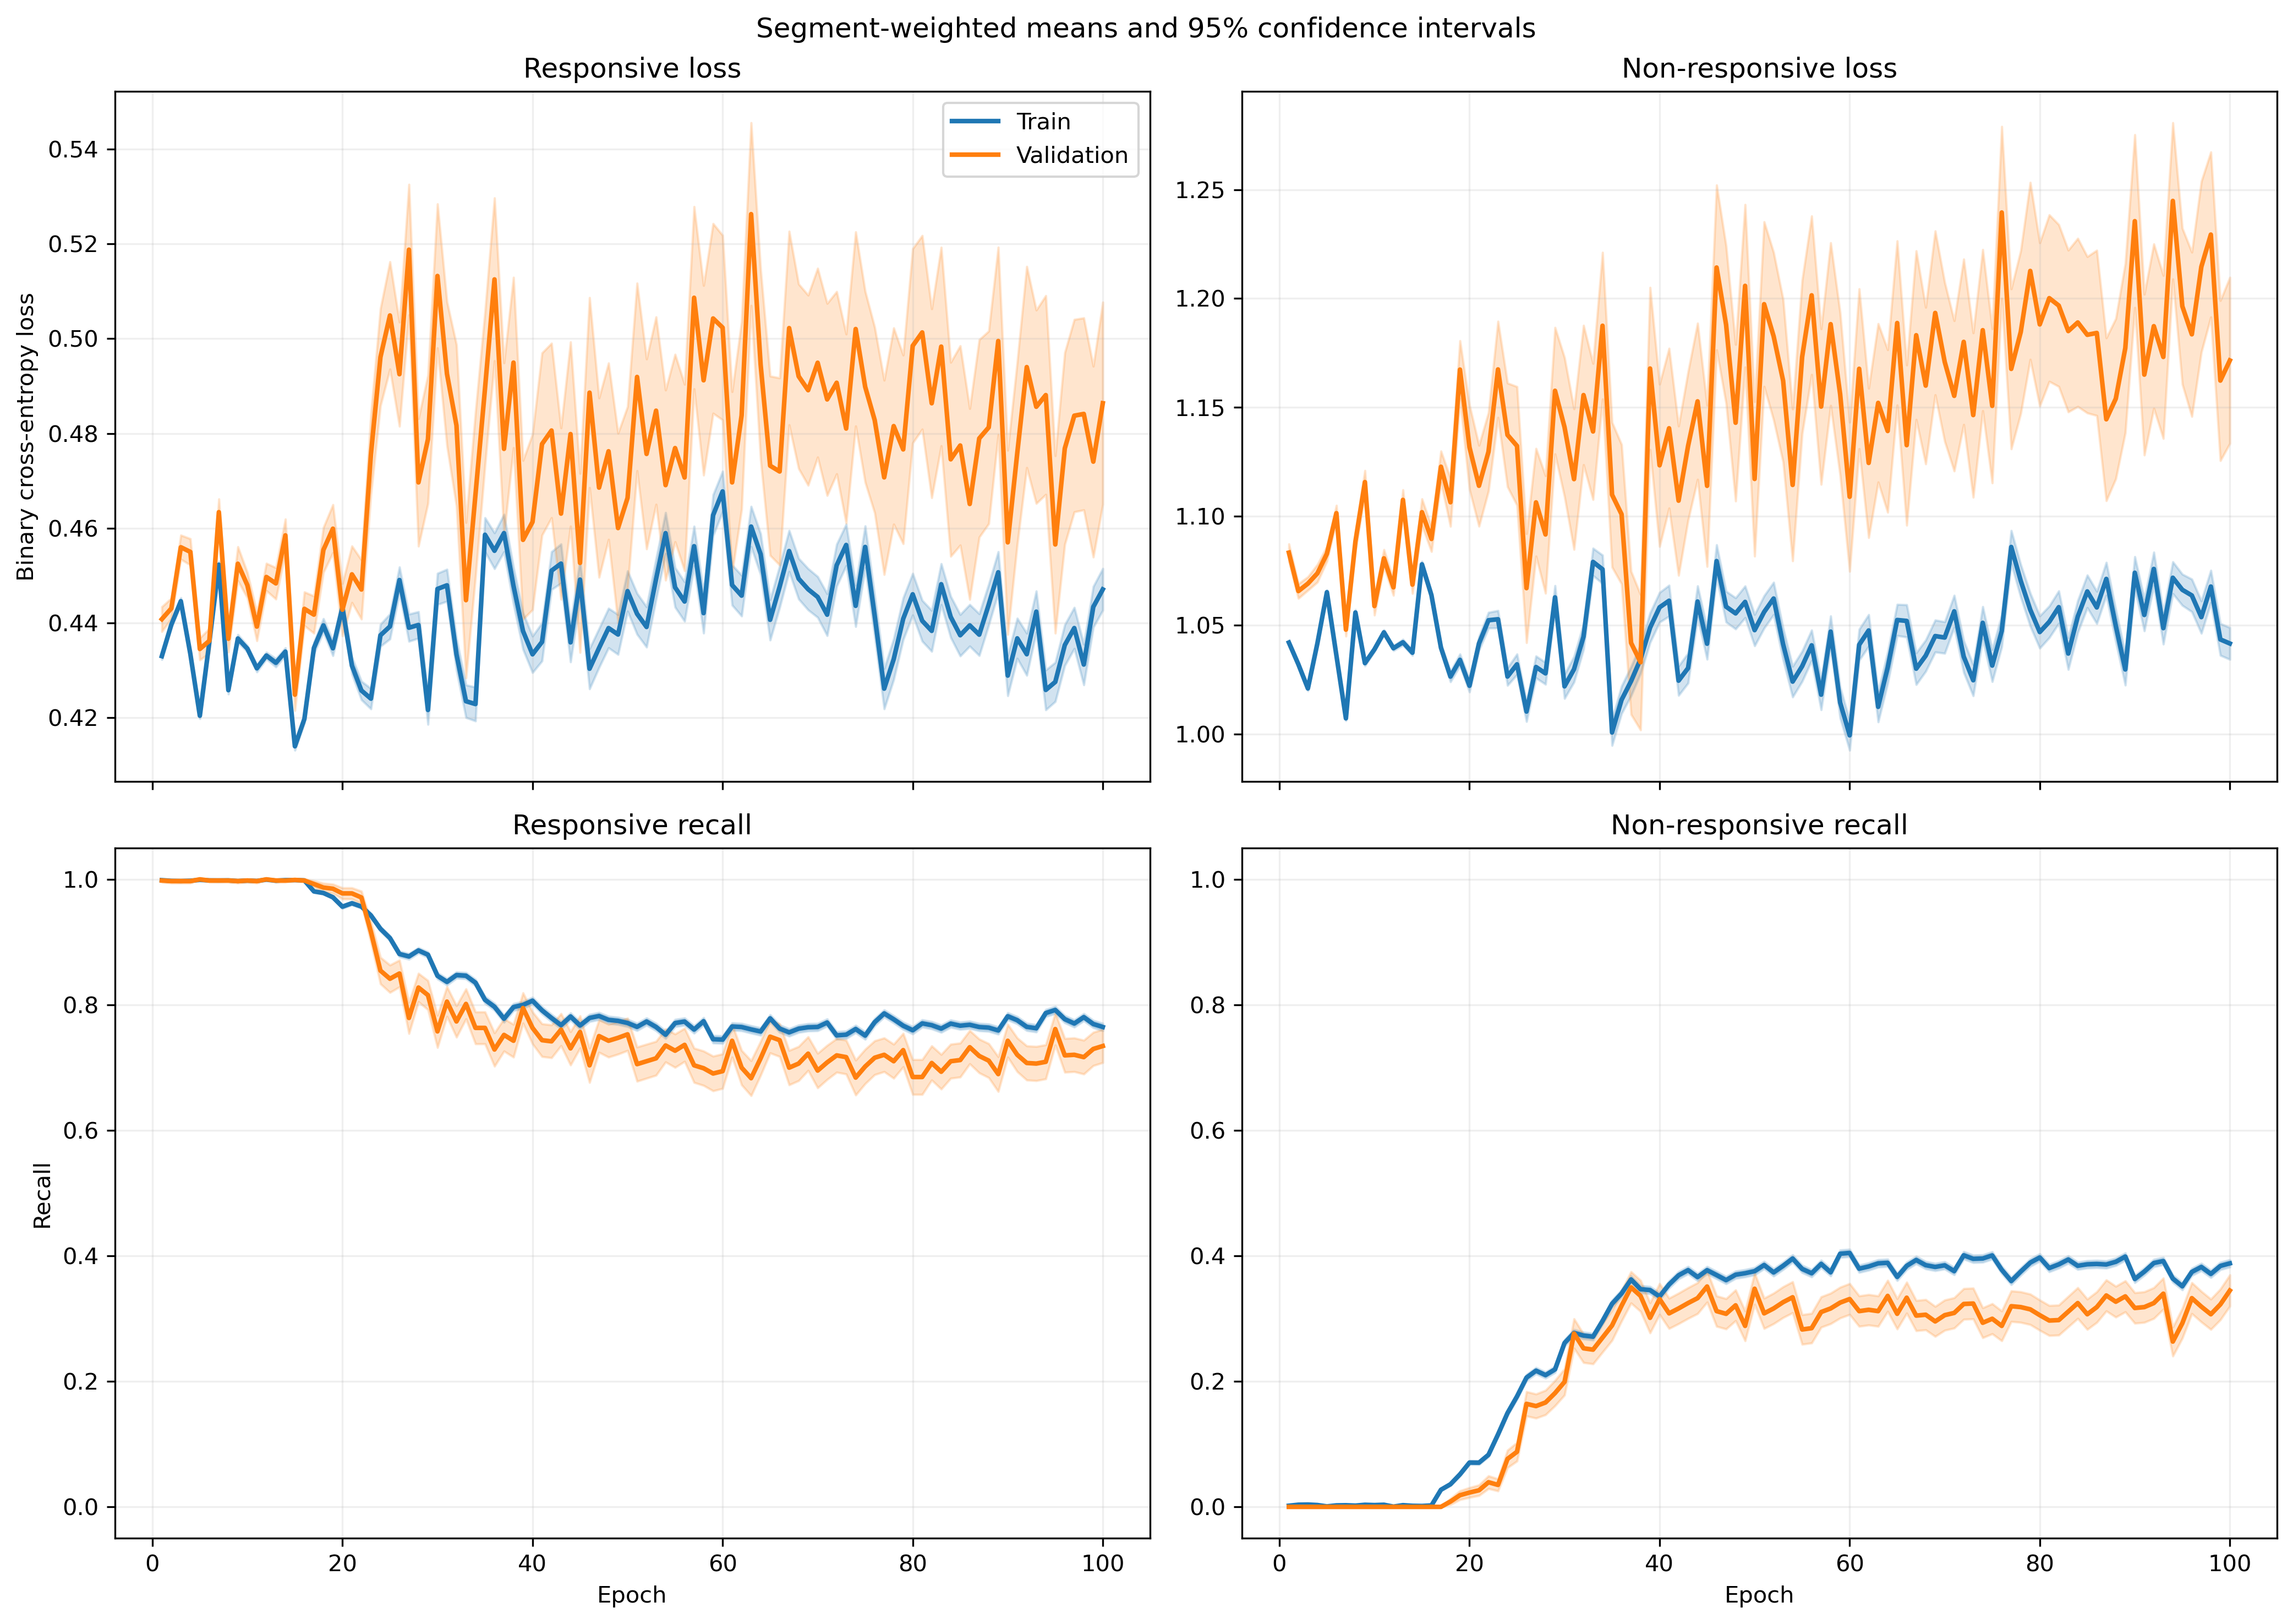

Source data for this figure (header and first rows):
fold, epoch, split, r_loss, r_loss_count, r_loss_sum, r_loss_sum_sq, r_recall, r_recall_count, r_recall_sum, r_recall_sum_sq, nr_loss, nr_loss_count, nr_loss_sum, nr_loss_sum_sq, nr_recall, nr_recall_count, nr_recall_sum, nr_recall_sum_sq
1, 1, train, 0.4921, 1063, 523.1, 257.8, 1.0, 1063, 1063, 1063, 0.9423, 1401, 1320, 1245, 0.0, 1401, 0.0, 0.0
1, 1, validation, 0.4937, 10, 4.937, 2.441, 1.0, 10, 10.0, 10.0, , 0, 0.0, 0.0, , 0, 0.0, 0.0
1, 2, train, 0.4827, 1063, 513.1, 248.5, 1.0, 1063, 1063, 1063, 0.9564, 1401, 1340, 1284, 0.0, 1401, 0.0, 0.0
1, 2, validation, 0.485, 10, 4.85, 2.359, 1.0, 10, 10.0, 10.0, , 0, 0.0, 0.0, , 0, 0.0, 0.0
1, 3, train, 0.4945, 1063, 525.7, 261.3, 1.0, 1063, 1063, 1063, 0.9371, 1401, 1313, 1234, 0.0, 1401, 0.0, 0.0
1, 3, validation, 0.4977, 10, 4.977, 2.487, 1.0, 10, 10.0, 10.0, , 0, 0.0, 0.0, , 0, 0.0, 0.0
1, 4, train, 0.4515, 1063, 480, 220.4, 1.0, 1063, 1063, 1063, 1.008, 1401, 1412, 1437, 0.0, 1401, 0.0, 0.0
1, 4, validation, 0.4577, 10, 4.577, 2.123, 1.0, 10, 10.0, 10.0, , 0, 0.0, 0.0, , 0, 0.0, 0.0
1, 5, train, 0.4608, 1063, 489.8, 227, 1.0, 1063, 1063, 1063, 0.9918, 1401, 1389, 1383, 0.0, 1401, 0.0, 0.0
1, 5, validation, 0.4629, 10, 4.629, 2.151, 1.0, 10, 10.0, 10.0, , 0, 0.0, 0.0, , 0, 0.0, 0.0
1, 6, train, 0.4843, 1063, 514.8, 250.9, 1.0, 1063, 1063, 1063, 0.9527, 1401, 1335, 1276, 0.0, 1401, 0.0, 0.0
1, 6, validation, 0.4873, 10, 4.873, 2.386, 1.0, 10, 10.0, 10.0, , 0, 0.0, 0.0, , 0, 0.0, 0.0
1, 7, train, 0.4903, 1063, 521.2, 257.2, 1.0, 1063, 1063, 1063, 0.943, 1401, 1321, 1251, 0.0, 1401, 0.0, 0.0
1, 7, validation, 0.4941, 10, 4.941, 2.453, 1.0, 10, 10.0, 10.0, , 0, 0.0, 0.0, , 0, 0.0, 0.0
1, 8, train, 0.5041, 1063, 535.8, 274.4, 0.9962, 1063, 1059, 1059, 0.9219, 1401, 1292, 1202, 0.003569, 1401, 5.0, 5.0
1, 8, validation, 0.5095, 10, 5.095, 2.626, 1.0, 10, 10.0, 10.0, , 0, 0.0, 0.0, , 0, 0.0, 0.0
1, 9, train, 0.4674, 1063, 496.9, 234.8, 1.0, 1063, 1063, 1063, 0.9796, 1401, 1372, 1353, 0.0, 1401, 0.0, 0.0
1, 9, validation, 0.4722, 10, 4.722, 2.247, 1.0, 10, 10.0, 10.0, , 0, 0.0, 0.0, , 0, 0.0, 0.0
1, 10, train, 0.4467, 1063, 474.9, 213.4, 1.0, 1063, 1063, 1063, 1.015, 1401, 1422, 1448, 0.0, 1401, 0.0, 0.0
1, 10, validation, 0.4513, 10, 4.513, 2.044, 1.0, 10, 10.0, 10.0, , 0, 0.0, 0.0, , 0, 0.0, 0.0
1, 11, train, 0.459, 1063, 487.9, 226.1, 1.0, 1063, 1063, 1063, 0.9923, 1401, 1390, 1387, 0.0, 1401, 0.0, 0.0
1, 11, validation, 0.4678, 10, 4.678, 2.201, 1.0, 10, 10.0, 10.0, , 0, 0.0, 0.0, , 0, 0.0, 0.0
1, 12, train, 0.4417, 1063, 469.6, 213, 1.0, 1063, 1063, 1063, 1.023, 1401, 1434, 1487, 0.0, 1401, 0.0, 0.0
1, 12, validation, 0.4581, 10, 4.581, 2.136, 1.0, 10, 10.0, 10.0, , 0, 0.0, 0.0, , 0, 0.0, 0.0
1, 13, train, 0.4824, 1063, 512.8, 249.8, 1.0, 1063, 1063, 1063, 0.9523, 1401, 1334, 1278, 0.0, 1401, 0.0, 0.0
1, 13, validation, 0.4948, 10, 4.948, 2.462, 1.0, 10, 10.0, 10.0, , 0, 0.0, 0.0, , 0, 0.0, 0.0
1, 14, train, 0.4211, 1063, 447.7, 194.3, 1.0, 1063, 1063, 1063, 1.059, 1401, 1484, 1595, 0.0, 1401, 0.0, 0.0
1, 14, validation, 0.4414, 10, 4.414, 1.983, 1.0, 10, 10.0, 10.0, , 0, 0.0, 0.0, , 0, 0.0, 0.0
1, 15, train, 0.4656, 1063, 495, 233.5, 1.0, 1063, 1063, 1063, 0.9766, 1401, 1368, 1347, 0.0, 1401, 0.0, 0.0
1, 15, validation, 0.4841, 10, 4.841, 2.361, 1.0, 10, 10.0, 10.0, , 0, 0.0, 0.0, , 0, 0.0, 0.0
1, 16, train, 0.4548, 1063, 483.5, 222.1, 1.0, 1063, 1063, 1063, 0.9923, 1401, 1390, 1389, 0.0007138, 1401, 1.0, 1.0
1, 16, validation, 0.4739, 10, 4.739, 2.261, 1.0, 10, 10.0, 10.0, , 0, 0.0, 0.0, , 0, 0.0, 0.0
1, 17, train, 0.6527, 1063, 693.8, 461, 0.6858, 1063, 729.0, 729.0, 0.7161, 1401, 1003, 733.9, 0.4383, 1401, 614.0, 614.0
1, 17, validation, 0.6978, 10, 6.978, 4.911, 0.5, 10, 5.0, 5.0, , 0, 0.0, 0.0, , 0, 0.0, 0.0
1, 18, train, 0.4672, 1063, 496.7, 286.8, 0.8194, 1063, 871.0, 871.0, 1.002, 1401, 1403, 1749, 0.3084, 1401, 432.0, 432.0
1, 18, validation, 0.6271, 10, 6.271, 4.192, 0.6, 10, 6.0, 6.0, , 0, 0.0, 0.0, , 0, 0.0, 0.0
1, 19, train, 0.5014, 1063, 533, 322.6, 0.7874, 1063, 837.0, 837.0, 0.933, 1401, 1307, 1481, 0.3505, 1401, 491.0, 491.0
1, 19, validation, 0.6569, 10, 6.569, 4.585, 0.6, 10, 6.0, 6.0, , 0, 0.0, 0.0, , 0, 0.0, 0.0
1, 20, train, 0.5672, 1063, 602.9, 429.5, 0.6435, 1063, 684.0, 684.0, 0.8537, 1401, 1196, 1330, 0.4882, 1401, 684.0, 684.0
1, 20, validation, 0.7682, 10, 7.682, 6.301, 0.3, 10, 3.0, 3.0, , 0, 0.0, 0.0, , 0, 0.0, 0.0
1, 21, train, 0.4994, 1063, 530.9, 335.5, 0.7422, 1063, 789.0, 789.0, 0.9301, 1401, 1303, 1518, 0.4011, 1401, 562.0, 562.0
1, 21, validation, 0.696, 10, 6.96, 5.224, 0.5, 10, 5.0, 5.0, , 0, 0.0, 0.0, , 0, 0.0, 0.0
1, 22, train, 0.4309, 1063, 458, 281.5, 0.7752, 1063, 824.0, 824.0, 1.068, 1401, 1496, 2080, 0.3683, 1401, 516.0, 516.0
1, 22, validation, 0.6636, 10, 6.636, 4.964, 0.5, 10, 5.0, 5.0, , 0, 0.0, 0.0, , 0, 0.0, 0.0
1, 23, train, 0.454, 1063, 482.6, 319.2, 0.7404, 1063, 787.0, 787.0, 1.027, 1401, 1439, 1974, 0.4226, 1401, 592.0, 592.0
1, 23, validation, 0.7213, 10, 7.213, 5.754, 0.5, 10, 5.0, 5.0, , 0, 0.0, 0.0, , 0, 0.0, 0.0
1, 24, train, 0.4613, 1063, 490.4, 324.9, 0.746, 1063, 793.0, 793.0, 1.002, 1401, 1404, 1868, 0.4268, 1401, 598.0, 598.0
1, 24, validation, 0.7256, 10, 7.256, 5.839, 0.4, 10, 4.0, 4.0, , 0, 0.0, 0.0, , 0, 0.0, 0.0
1, 25, train, 0.5935, 1063, 630.9, 489.3, 0.6218, 1063, 661.0, 661.0, 0.7928, 1401, 1111, 1185, 0.5717, 1401, 801.0, 801.0
1, 25, validation, 0.8909, 10, 8.909, 8.279, 0.2, 10, 2.0, 2.0, , 0, 0.0, 0.0, , 0, 0.0, 0.0
1, 26, train, 0.4597, 1063, 488.7, 314.2, 0.7573, 1063, 805.0, 805.0, 0.9824, 1401, 1376, 1736, 0.4126, 1401, 578.0, 578.0
1, 26, validation, 0.7275, 10, 7.275, 5.674, 0.4, 10, 4.0, 4.0, , 0, 0.0, 0.0, , 0, 0.0, 0.0
1, 27, train, 0.4835, 1063, 514, 340, 0.7281, 1063, 774.0, 774.0, 0.9408, 1401, 1318, 1598, 0.449, 1401, 629.0, 629.0
1, 27, validation, 0.7494, 10, 7.494, 5.954, 0.4, 10, 4.0, 4.0, , 0, 0.0, 0.0, , 0, 0.0, 0.0
1, 28, train, 0.4962, 1063, 527.4, 338.1, 0.7545, 1063, 802.0, 802.0, 0.9073, 1401, 1271, 1432, 0.4261, 1401, 597.0, 597.0
1, 28, validation, 0.7197, 10, 7.197, 5.463, 0.4, 10, 4.0, 4.0, , 0, 0.0, 0.0, , 0, 0.0, 0.0
1, 29, train, 0.5121, 1063, 544.3, 413.4, 0.6613, 1063, 703.0, 703.0, 0.9481, 1401, 1328, 1813, 0.5275, 1401, 739.0, 739.0
1, 29, validation, 0.8591, 10, 8.591, 7.739, 0.2, 10, 2.0, 2.0, , 0, 0.0, 0.0, , 0, 0.0, 0.0
1, 30, train, 0.4732, 1063, 503, 355.4, 0.7234, 1063, 769.0, 769.0, 0.9825, 1401, 1376, 1829, 0.4568, 1401, 640.0, 640.0
1, 30, validation, 0.7896, 10, 7.896, 6.713, 0.4, 10, 4.0, 4.0, , 0, 0.0, 0.0, , 0, 0.0, 0.0
... 3,940 more rows
